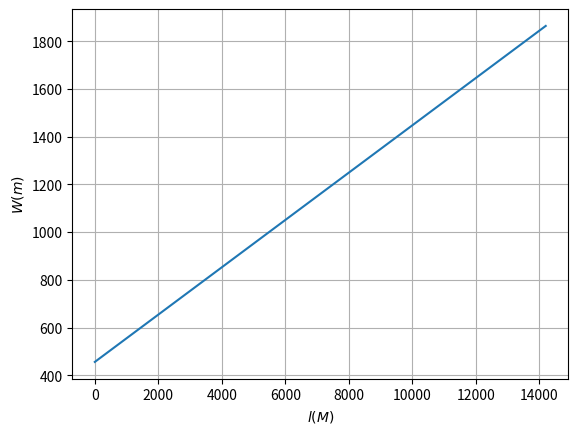
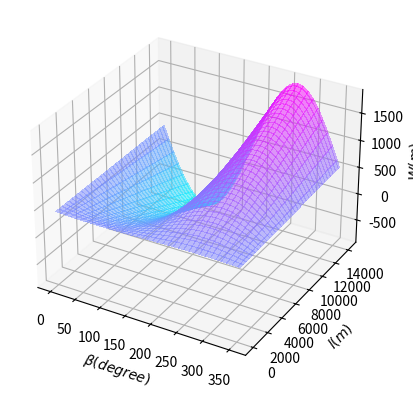

Source code (Python) for these figures, in order:
import numpy as np
import matplotlib.pyplot as plt
import math
from scipy.ndimage import gaussian_filter1d

theta = 120*np.pi/180
alpha = 1.5*np.pi/180
beta = np.arange(0, math.radians(360), math.radians(5))
alpha_ = np.arctan(np.tan(alpha)*(np.sin(beta)))


d = 200
D = np.zeros((72, len(alpha_)))
W = np.zeros((len(alpha_), 72))
l = np.zeros(72)
for i in range(72):
    l[i] = i*d
    for j in range(len(alpha_)):
        D[i, j] = 120 - i*d*np.tan(alpha_[j])

W = np.sin(theta)*np.cos(alpha_)**2/(np.cos(theta/2-alpha_)*np.cos(theta/2+alpha))*D


fig2 = plt.figure(1)
# y_smoothed = gaussian_filter1d(W[:,4], sigma=5)
plt.grid()
# plt.plot(beta*180/math.pi, W[:,0])
plt.plot(l, W[:,55])
plt.xlabel('$l(M)$')
# plt.xlabel('$\\beta (degree)$')
plt.ylabel('$W(m)$')


beta, l = np.meshgrid(beta, l)
fig = plt.figure(2)
ax = fig.add_subplot(111, projection='3d')
ax.plot_surface(X=beta*180/math.pi,Y=l,Z=W,cmap='cool',linewidth=0, antialiased=False,shade =True, alpha = 0.5)
ax.set_xlabel('$\\beta(degree)$')
ax.set_ylabel('$l(m)$')
ax.set_zlabel('$W(m)$')
plt.show()
